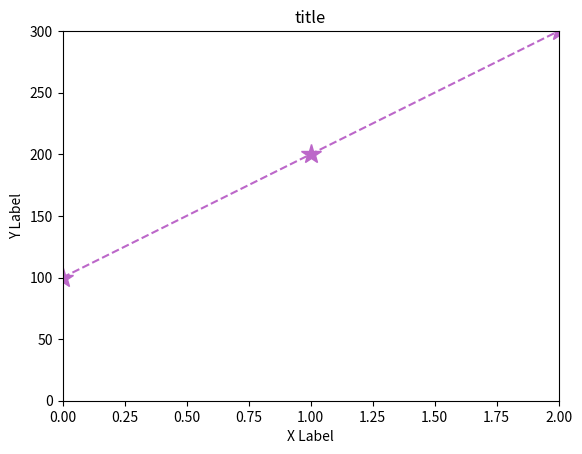

Write the Python code that produced this figure.
import numpy as np
import pandas as pd
import matplotlib.pyplot as plt


x = [0,1,2]
y = [100,200,300]

# chart1
# plt.plot(x,y)
# plt.show()


housing = pd.DataFrame({"rooms":[1,1,2,2,2,3,3,3],
                        "price":[100,120,190,200,230,310,330,305]
                        })

# chart2
# plt.scatter(housing["rooms"],housing["price"])
# plt.show()


# chart3
# plt.plot(x,y)
# plt.title("title")
# plt.xlabel("X Label")
# plt.ylabel("Y Label")
# # to prevent output in the console add a ; after the last plt
# # command
# plt.show()


# chart4
# limit the plot axis
# plt.plot(x,y)
# # after the plt.plot command use xlim and/or ylim
# plt.xlim(0,2)
# plt.ylim(0,300)
# plt.title("title")
# plt.xlabel("X Label")
# plt.ylabel("Y Label")
# plt.show()


# chart5
# change plot color, marker, markersize,linestyle
plt.plot(x,y,color="#bc67c9",
        marker="*",
        markersize=15,
        linestyle="--"
        )
plt.xlim(0,2)
plt.ylim(0,300)
plt.title("title")
plt.xlabel("X Label")
plt.ylabel("Y Label")
plt.show()


